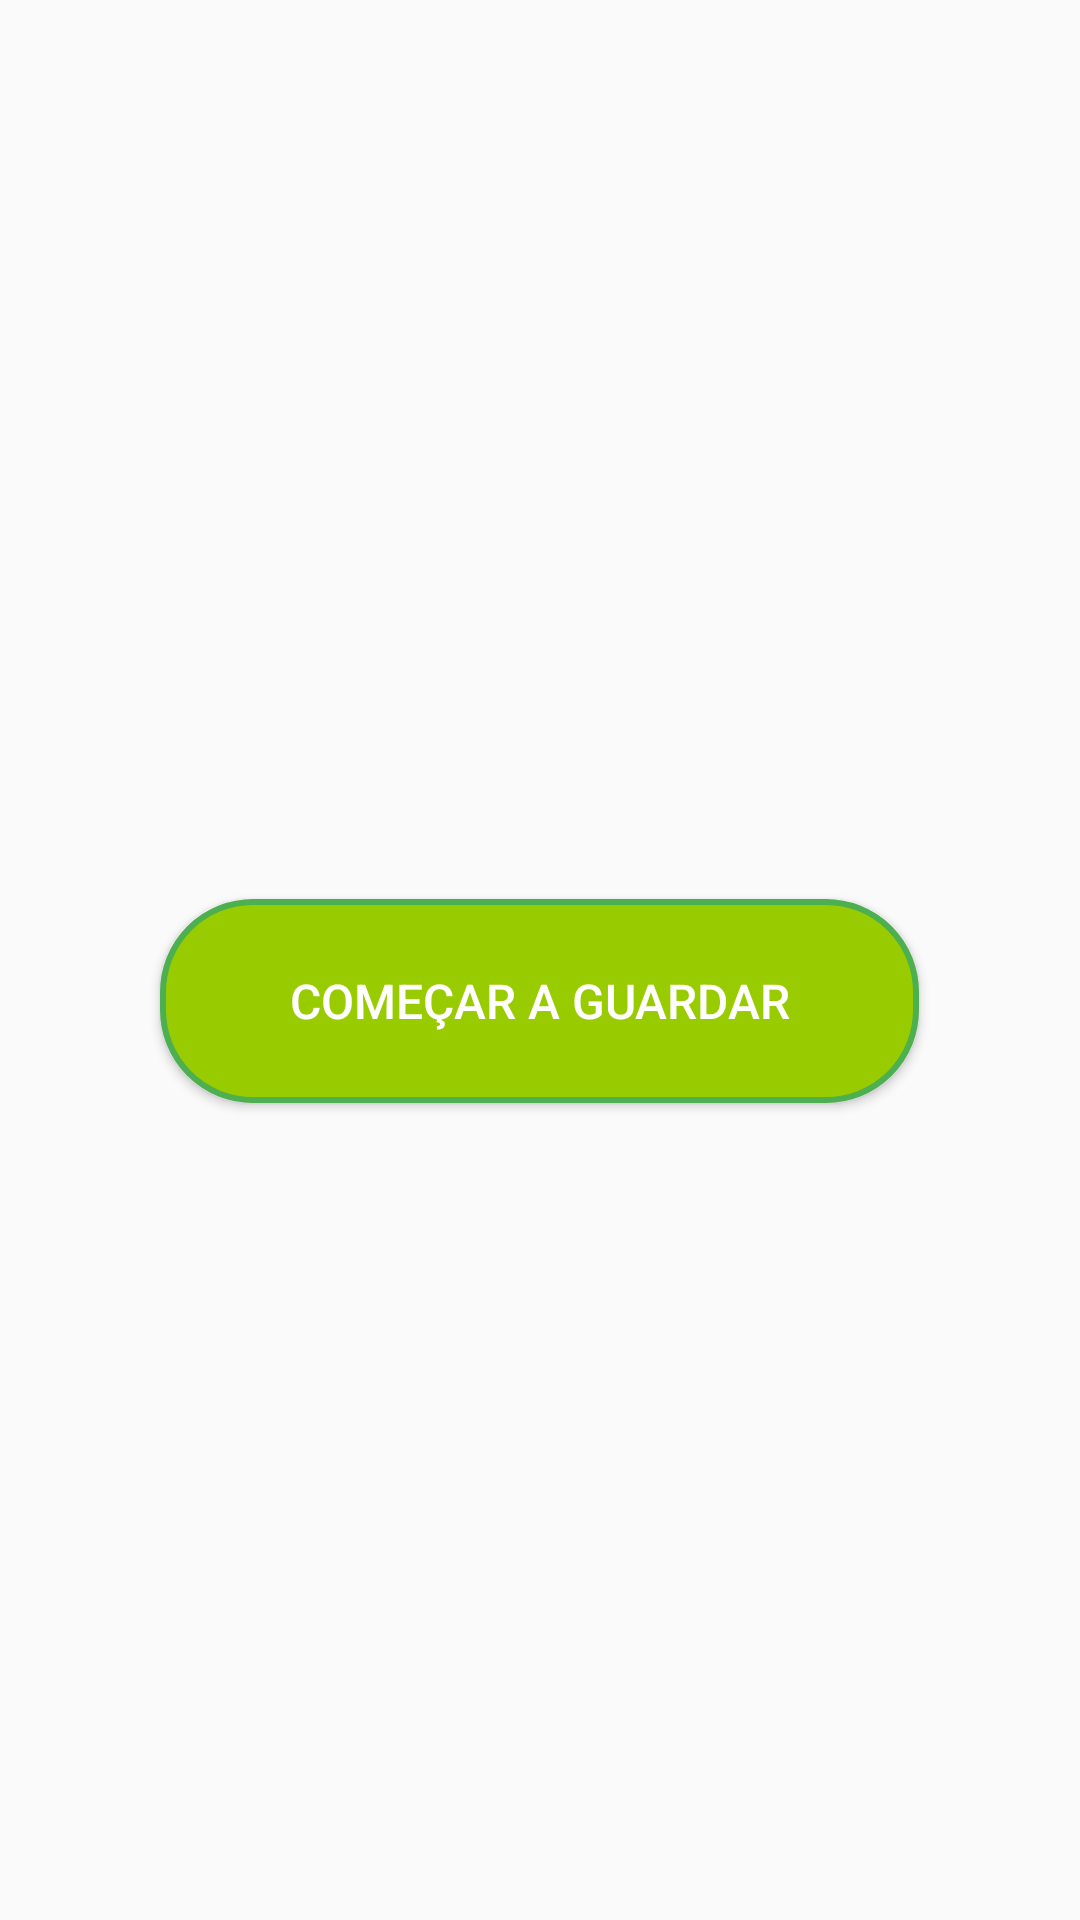

Produce the Android XML layout that renders to this screen, including the resource entries it uses.
<!-- AndroidManifest.xml: application theme MyTheme -->
<!-- res/layout/activity_main.xml -->
<?xml version="1.0" encoding="utf-8"?>
<androidx.constraintlayout.widget.ConstraintLayout xmlns:android="http://schemas.android.com/apk/res/android"
    xmlns:app="http://schemas.android.com/apk/res-auto"
    xmlns:tools="http://schemas.android.com/tools"
    android:layout_width="match_parent"
    android:layout_height="match_parent"
    tools:context=".ui.model.MainActivity">

    <Button
        android:id="@+id/btn_guardar"
        android:layout_width="253dp"
        android:layout_height="68dp"
        android:background="@drawable/border_shape"
        android:text="Começar a guardar"
        android:textColor="@android:color/background_light"
        android:textSize="16dp"
        app:layout_constraintBottom_toBottomOf="parent"
        app:layout_constraintEnd_toEndOf="parent"
        app:layout_constraintHorizontal_bias="0.497"
        app:layout_constraintStart_toStartOf="parent"
        app:layout_constraintTop_toTopOf="parent"
        app:layout_constraintVertical_bias="0.524" />
</androidx.constraintlayout.widget.ConstraintLayout>
<!-- resources referenced by this layout -->
<resources>
  <!-- drawable border_shape (drawable) -->
  <?xml version="1.0" encoding="utf-8"?>
  <shape xmlns:android="http://schemas.android.com/apk/res/android"
      android:shape="rectangle" >
      <corners android:radius="30dp">
  
      </corners>
      <stroke
          android:width="2dp"
          android:color="#4CAF50" />
  
      <solid android:color="@android:color/holo_green_light"/>
  
  </shape>
  <style name="MyTheme" parent="Theme.AppCompat.Light.NoActionBar">
          <item name="android:windowNoTitle">true</item>
          <item name="android:windowFullscreen">true</item>
          
      </style>
</resources>
